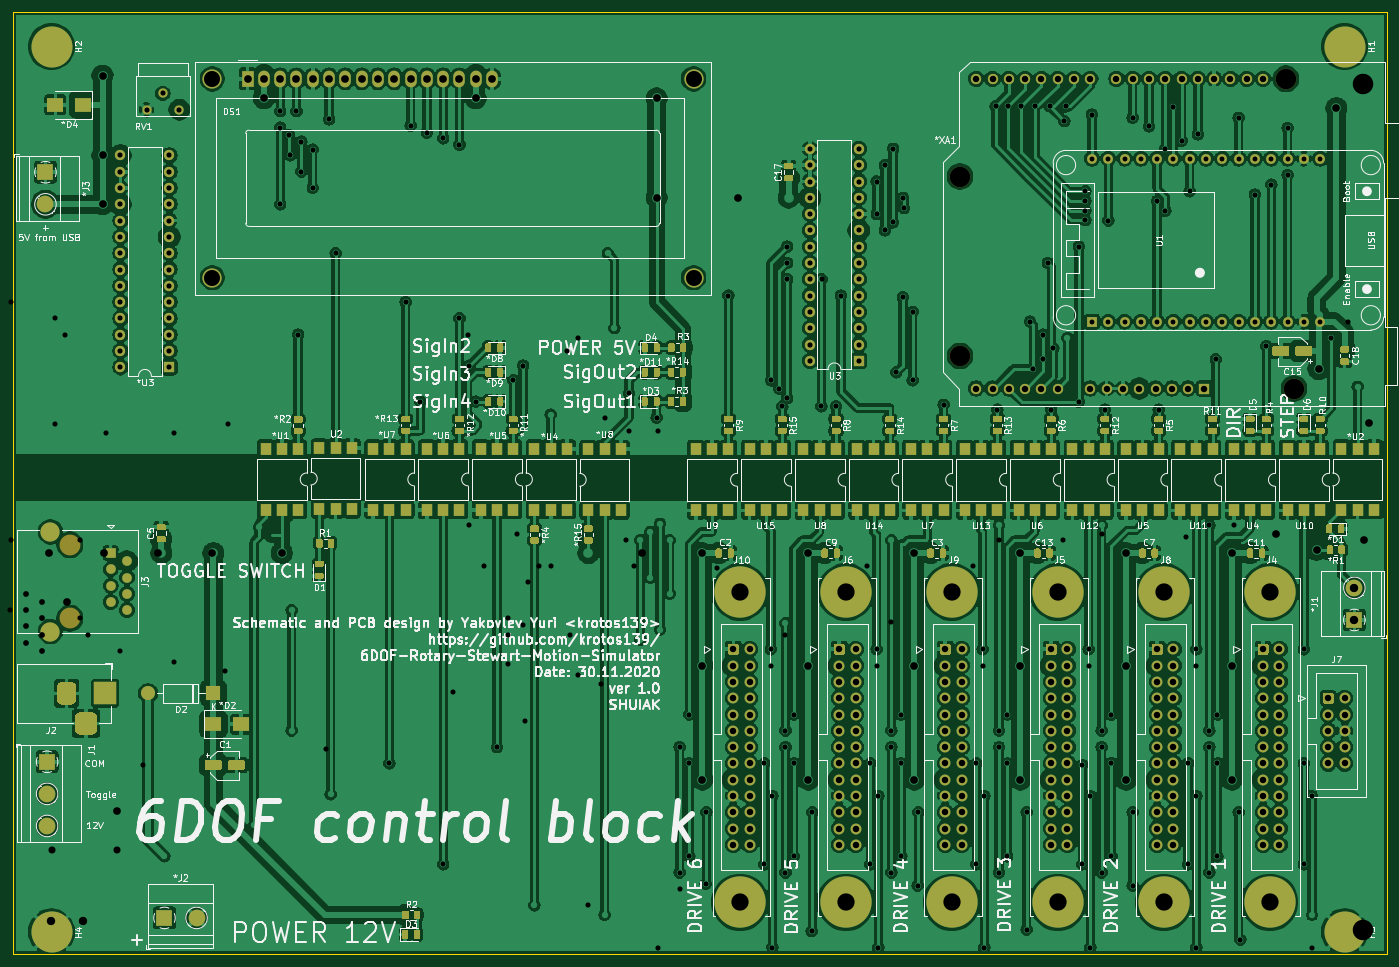
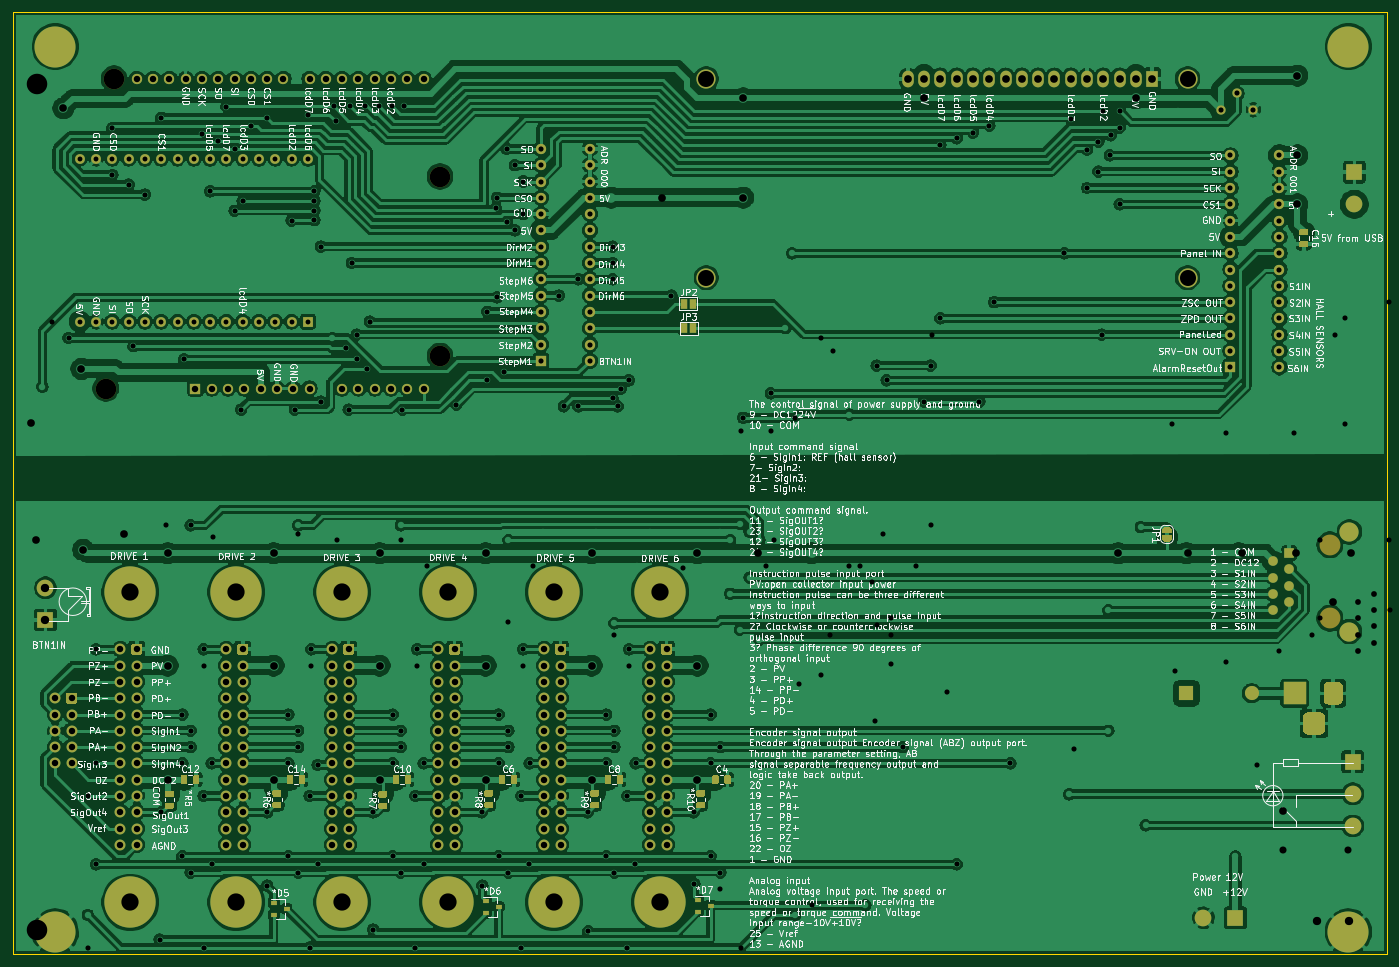
Circuit board: 11 layer files. Board 214.1 x 146.8 mm.
- bottom_copper: 111-B_Cu.gbr (645268 bytes)
- bottom_mask: 111-B_Mask.gbr (26751 bytes)
- paste: 111-B_Paste.gbr (5435 bytes)
- bottom_silk: 111-B_SilkS.gbr (399025 bytes)
- outline: 111-Edge_Cuts.gbr (709 bytes)
- top_copper: 111-F_Cu.gbr (954252 bytes)
- top_mask: 111-F_Mask.gbr (52023 bytes)
- paste: 111-F_Paste.gbr (42534 bytes)
- top_silk: 111-F_SilkS.gbr (185375 bytes)
- drill: 111-NPTH.drl (390 bytes)
- drill: 111-PTH.drl (8804 bytes)

=== bottom_copper: 111-B_Cu.gbr (645268 bytes, source omitted) ===
=== bottom_mask: 111-B_Mask.gbr (26751 bytes, source omitted) ===
=== paste: 111-B_Paste.gbr ===
%TF.GenerationSoftware,KiCad,Pcbnew,(5.1.8)-1*%
%TF.CreationDate,2020-12-01T03:48:25+04:00*%
%TF.ProjectId,111,3131312e-6b69-4636-9164-5f7063625858,ver 1.0*%
%TF.SameCoordinates,Original*%
%TF.FileFunction,Paste,Bot*%
%TF.FilePolarity,Positive*%
%FSLAX46Y46*%
G04 Gerber Fmt 4.6, Leading zero omitted, Abs format (unit mm)*
G04 Created by KiCad (PCBNEW (5.1.8)-1) date 2020-12-01 03:48:25*
%MOMM*%
%LPD*%
G01*
G04 APERTURE LIST*
%ADD10R,0.900000X0.800000*%
G04 APERTURE END LIST*
D10*
%TO.C,\u002AD1*%
X201962000Y-147386000D03*
X203962000Y-148336000D03*
X203962000Y-146436000D03*
%TD*%
%TO.C,\u002AD12*%
X170910000Y-146116000D03*
X170910000Y-148016000D03*
X168910000Y-147066000D03*
%TD*%
%TO.C,\u002AD13*%
X137890000Y-145928000D03*
X137890000Y-147828000D03*
X135890000Y-146878000D03*
%TD*%
%TO.C,\u002AR11*%
G36*
G01*
X220668002Y-131830500D02*
X219767998Y-131830500D01*
G75*
G02*
X219518000Y-131580502I0J249998D01*
G01*
X219518000Y-131055498D01*
G75*
G02*
X219767998Y-130805500I249998J0D01*
G01*
X220668002Y-130805500D01*
G75*
G02*
X220918000Y-131055498I0J-249998D01*
G01*
X220918000Y-131580502D01*
G75*
G02*
X220668002Y-131830500I-249998J0D01*
G01*
G37*
G36*
G01*
X220668002Y-130005500D02*
X219767998Y-130005500D01*
G75*
G02*
X219518000Y-129755502I0J249998D01*
G01*
X219518000Y-129230498D01*
G75*
G02*
X219767998Y-128980500I249998J0D01*
G01*
X220668002Y-128980500D01*
G75*
G02*
X220918000Y-129230498I0J-249998D01*
G01*
X220918000Y-129755502D01*
G75*
G02*
X220668002Y-130005500I-249998J0D01*
G01*
G37*
%TD*%
%TO.C,\u002AR12*%
G36*
G01*
X203904002Y-129902000D02*
X203003998Y-129902000D01*
G75*
G02*
X202754000Y-129652002I0J249998D01*
G01*
X202754000Y-129126998D01*
G75*
G02*
X203003998Y-128877000I249998J0D01*
G01*
X203904002Y-128877000D01*
G75*
G02*
X204154000Y-129126998I0J-249998D01*
G01*
X204154000Y-129652002D01*
G75*
G02*
X203904002Y-129902000I-249998J0D01*
G01*
G37*
G36*
G01*
X203904002Y-131727000D02*
X203003998Y-131727000D01*
G75*
G02*
X202754000Y-131477002I0J249998D01*
G01*
X202754000Y-130951998D01*
G75*
G02*
X203003998Y-130702000I249998J0D01*
G01*
X203904002Y-130702000D01*
G75*
G02*
X204154000Y-130951998I0J-249998D01*
G01*
X204154000Y-131477002D01*
G75*
G02*
X203904002Y-131727000I-249998J0D01*
G01*
G37*
%TD*%
%TO.C,\u002AR13*%
G36*
G01*
X187394002Y-131877500D02*
X186493998Y-131877500D01*
G75*
G02*
X186244000Y-131627502I0J249998D01*
G01*
X186244000Y-131102498D01*
G75*
G02*
X186493998Y-130852500I249998J0D01*
G01*
X187394002Y-130852500D01*
G75*
G02*
X187644000Y-131102498I0J-249998D01*
G01*
X187644000Y-131627502D01*
G75*
G02*
X187394002Y-131877500I-249998J0D01*
G01*
G37*
G36*
G01*
X187394002Y-130052500D02*
X186493998Y-130052500D01*
G75*
G02*
X186244000Y-129802502I0J249998D01*
G01*
X186244000Y-129277498D01*
G75*
G02*
X186493998Y-129027500I249998J0D01*
G01*
X187394002Y-129027500D01*
G75*
G02*
X187644000Y-129277498I0J-249998D01*
G01*
X187644000Y-129802502D01*
G75*
G02*
X187394002Y-130052500I-249998J0D01*
G01*
G37*
%TD*%
%TO.C,\u002AR14*%
G36*
G01*
X170884002Y-129902000D02*
X169983998Y-129902000D01*
G75*
G02*
X169734000Y-129652002I0J249998D01*
G01*
X169734000Y-129126998D01*
G75*
G02*
X169983998Y-128877000I249998J0D01*
G01*
X170884002Y-128877000D01*
G75*
G02*
X171134000Y-129126998I0J-249998D01*
G01*
X171134000Y-129652002D01*
G75*
G02*
X170884002Y-129902000I-249998J0D01*
G01*
G37*
G36*
G01*
X170884002Y-131727000D02*
X169983998Y-131727000D01*
G75*
G02*
X169734000Y-131477002I0J249998D01*
G01*
X169734000Y-130951998D01*
G75*
G02*
X169983998Y-130702000I249998J0D01*
G01*
X170884002Y-130702000D01*
G75*
G02*
X171134000Y-130951998I0J-249998D01*
G01*
X171134000Y-131477002D01*
G75*
G02*
X170884002Y-131727000I-249998J0D01*
G01*
G37*
%TD*%
%TO.C,\u002AR15*%
G36*
G01*
X154374002Y-131727000D02*
X153473998Y-131727000D01*
G75*
G02*
X153224000Y-131477002I0J249998D01*
G01*
X153224000Y-130951998D01*
G75*
G02*
X153473998Y-130702000I249998J0D01*
G01*
X154374002Y-130702000D01*
G75*
G02*
X154624000Y-130951998I0J-249998D01*
G01*
X154624000Y-131477002D01*
G75*
G02*
X154374002Y-131727000I-249998J0D01*
G01*
G37*
G36*
G01*
X154374002Y-129902000D02*
X153473998Y-129902000D01*
G75*
G02*
X153224000Y-129652002I0J249998D01*
G01*
X153224000Y-129126998D01*
G75*
G02*
X153473998Y-128877000I249998J0D01*
G01*
X154374002Y-128877000D01*
G75*
G02*
X154624000Y-129126998I0J-249998D01*
G01*
X154624000Y-129652002D01*
G75*
G02*
X154374002Y-129902000I-249998J0D01*
G01*
G37*
%TD*%
%TO.C,\u002AR16*%
G36*
G01*
X137864002Y-129902000D02*
X136963998Y-129902000D01*
G75*
G02*
X136714000Y-129652002I0J249998D01*
G01*
X136714000Y-129126998D01*
G75*
G02*
X136963998Y-128877000I249998J0D01*
G01*
X137864002Y-128877000D01*
G75*
G02*
X138114000Y-129126998I0J-249998D01*
G01*
X138114000Y-129652002D01*
G75*
G02*
X137864002Y-129902000I-249998J0D01*
G01*
G37*
G36*
G01*
X137864002Y-131727000D02*
X136963998Y-131727000D01*
G75*
G02*
X136714000Y-131477002I0J249998D01*
G01*
X136714000Y-130951998D01*
G75*
G02*
X136963998Y-130702000I249998J0D01*
G01*
X137864002Y-130702000D01*
G75*
G02*
X138114000Y-130951998I0J-249998D01*
G01*
X138114000Y-131477002D01*
G75*
G02*
X137864002Y-131727000I-249998J0D01*
G01*
G37*
%TD*%
M02*

=== bottom_silk: 111-B_SilkS.gbr (399025 bytes, source omitted) ===
=== outline: 111-Edge_Cuts.gbr ===
%TF.GenerationSoftware,KiCad,Pcbnew,(5.1.8)-1*%
%TF.CreationDate,2020-12-03T12:26:08+04:00*%
%TF.ProjectId,111,3131312e-6b69-4636-9164-5f7063625858,ver 1.0*%
%TF.SameCoordinates,Original*%
%TF.FileFunction,Profile,NP*%
%FSLAX46Y46*%
G04 Gerber Fmt 4.6, Leading zero omitted, Abs format (unit mm)*
G04 Created by KiCad (PCBNEW (5.1.8)-1) date 2020-12-03 12:26:08*
%MOMM*%
%LPD*%
G01*
G04 APERTURE LIST*
%TA.AperFunction,Profile*%
%ADD10C,0.050000*%
%TD*%
G04 APERTURE END LIST*
D10*
X244602000Y-7620000D02*
X30480000Y-7620000D01*
X30480000Y-7620000D02*
X30480000Y-154432000D01*
X30480000Y-154432000D02*
X244602000Y-154432000D01*
X244602000Y-7620000D02*
X244602000Y-154432000D01*
M02*

=== top_copper: 111-F_Cu.gbr (954252 bytes, source omitted) ===
=== top_mask: 111-F_Mask.gbr (52023 bytes, source omitted) ===
=== paste: 111-F_Paste.gbr (42534 bytes, source omitted) ===
=== top_silk: 111-F_SilkS.gbr (185375 bytes, source omitted) ===
=== drill: 111-NPTH.drl ===
M48
; DRILL file {KiCad (5.1.8)-1} date 12/01/20 03:48:22
; FORMAT={-:-/ absolute / inch / decimal}
; #@! TF.CreationDate,2020-12-01T03:48:22+04:00
; #@! TF.GenerationSoftware,Kicad,Pcbnew,(5.1.8)-1
; #@! TF.FileFunction,NonPlated,1,2,NPTH
FMAT,2
INCH
T1C0.1260
T2C0.1280
%
G90
G05
T1
X7.01Y-1.31
X7.01Y-2.41
X9.01Y-0.71
X9.06Y-2.61
T2
X1.03Y-3.82
X1.03Y-4.27
T0
M30

=== drill: 111-PTH.drl (8804 bytes, source omitted) ===
